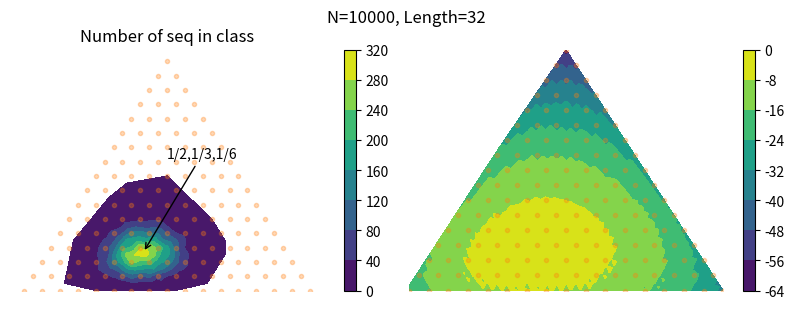

The matplotlib source for this figure:
"""solve.py: 

"""
from __future__ import print_function, division
    
__author__           = "Dilawar Singh"
__copyright__        = "Copyright 2017-, Dilawar Singh"
__version__          = "1.0.0"
__maintainer__       = "Dilawar Singh"
__email__            = "dilawars@ncbs.res.in"
__status__           = "Development"

import sys
import os
import matplotlib.pyplot as plt
import numpy as np
import math
import matplotlib.tri as tri
from collections import Counter, defaultdict
import scipy.special

fac = scipy.special.factorial

N = 32

def plot_ternary( pts, v, ax = None ):
    # translate the data to cartesian corrds
    a, b, c = [ np.array(x) for x in zip( *pts ) ]
    x = 0.5 * ( 2.*b+c ) / ( a+b+c )
    y = 0.5*np.sqrt(3) * c / (a+b+c)

    # create a triangulation out of these points
    T = tri.Triangulation(x,y)

    # plot the contour
    if ax is None:
        ax = plt.subplot( 111 )

    f = ax.tricontourf(x,y,T.triangles,v)
    plt.colorbar( f, ax = ax )

    # create the grid
    corners = np.array([[0, 0], [1, 0], [0.5,  np.sqrt(3)*0.5]])
    triangle = tri.Triangulation(corners[:, 0], corners[:, 1])

    # creating the grid
    refiner = tri.UniformTriRefiner(triangle)
    trimesh = refiner.refine_triangulation(subdiv=4)

    #plotting the mesh
    ax.triplot(trimesh, '.', alpha = 0.3 )
    ax.axis( 'off' )

    return ax

def generate_seqs( probs, n ):
    global N
    chars = [ 'A', 'B', 'C' ]
    seqs = [ np.random.choice( chars, p = probs, size=N ) for i in range( n ) ]
    return seqs

def compute_ternary( seqs ):
    chars = "ABC"
    probs = defaultdict( int )
    for seq in seqs:
        c = Counter( seq )
        pbs = [ c[x] / N for x in chars ]
        probs[ tuple(pbs) ] += 1
    return probs

def prob_num_seq( probs ):
    global N
    a, b,  c = probs
    ea, eb, ec = [ N * x for x in probs ]
    na, nb, nc = [ int(N*x) for x in probs ]
    nc = N - na - nb
    ns = [ N, N-na, N-na-nb ]
    ks = [ na, nb, nc ]
    nTS = np.prod( scipy.special.comb( ns, ks ) )
    pTS = a**na * b**nb * c**nc
    return pTS, nTS

def sequence( probs ):
    global N
    pTS, nTS = prob_num_seq( probs )
    #print( '%.5g, %.5g, %.5g' % (nTS, pTS, nTS * pTS) )
    return nTS * pTS

def typical_sequence( probs, pRef ):
    global N
    ps = np.prod( np.array( pRef ) ** ( np.array( probs ) * N ))
    ns = [ np.rint(N*x) for x in probs ]
    ns[-1] = ns[-1] + N - sum( ns )
    assert sum( ns ) == N
    ns = fac( N ) / np.prod( [ fac(x) for x in ns ] )
    return ps, ns


def main( ):
    points, vals = [ ], [ ]
    for a in np.arange(0, 1.1, 0.1):
        for b in np.arange(1.0-a, -0.1, -0.1):
            c = 1.0 - a - b
            probs = (a, b, c)
            p = sequence( probs )
            points.append( probs )
            vals.append( p )

    plt.figure( figsize=(8,3) )

    ax1 = plt.subplot( 121 )
    # for given probs generate many seqs
    pbs = [ 1/2, 1/3, 1/6 ]

    nseq = 10000
    seqs = generate_seqs( pbs, n = nseq )
    data = compute_ternary( seqs )

    pts, vals = list(data.keys( )), list(data.values( ))
    plot_ternary( pts, vals, ax1 )
    ax1.set_title( 'Number of seq in class' )
    ax1.annotate( '1/2,1/3,1/6', xy=(5/12, 1.732/12), xytext=(0.5,0.5)
            , arrowprops = dict( facecolor='black', arrowstyle='->' )
            )

    # Here we find what values of a, b, and c gives us typical sequence.
    ax2 = plt.subplot( 122 )
    pts, nts = prob_num_seq( [1/2, 1/3, 1/6] )

    dd = { }
    for a in np.arange(0, 1.1, 0.01):
        for b in np.arange(1.0-a, -0.01, -0.01):
            c = 1.0 - a - b
            probs = (a, b, c)
            ps, ns = typical_sequence( probs, [1/2, 1/3, 1/6] )
            res = ps * ns
            dd[ (a,b,c) ] = math.log( res )

    pts, probs = list( dd.keys() ), list( dd.values( ) )
    plot_ternary( pts, probs, ax2 )

    plt.suptitle( 'N=%d, Length=%d' % (nseq,N) )
    plt.tight_layout( pad = 0.3 )
    plt.savefig( 'hw4.png' )


if __name__ == '__main__':
    main( )
